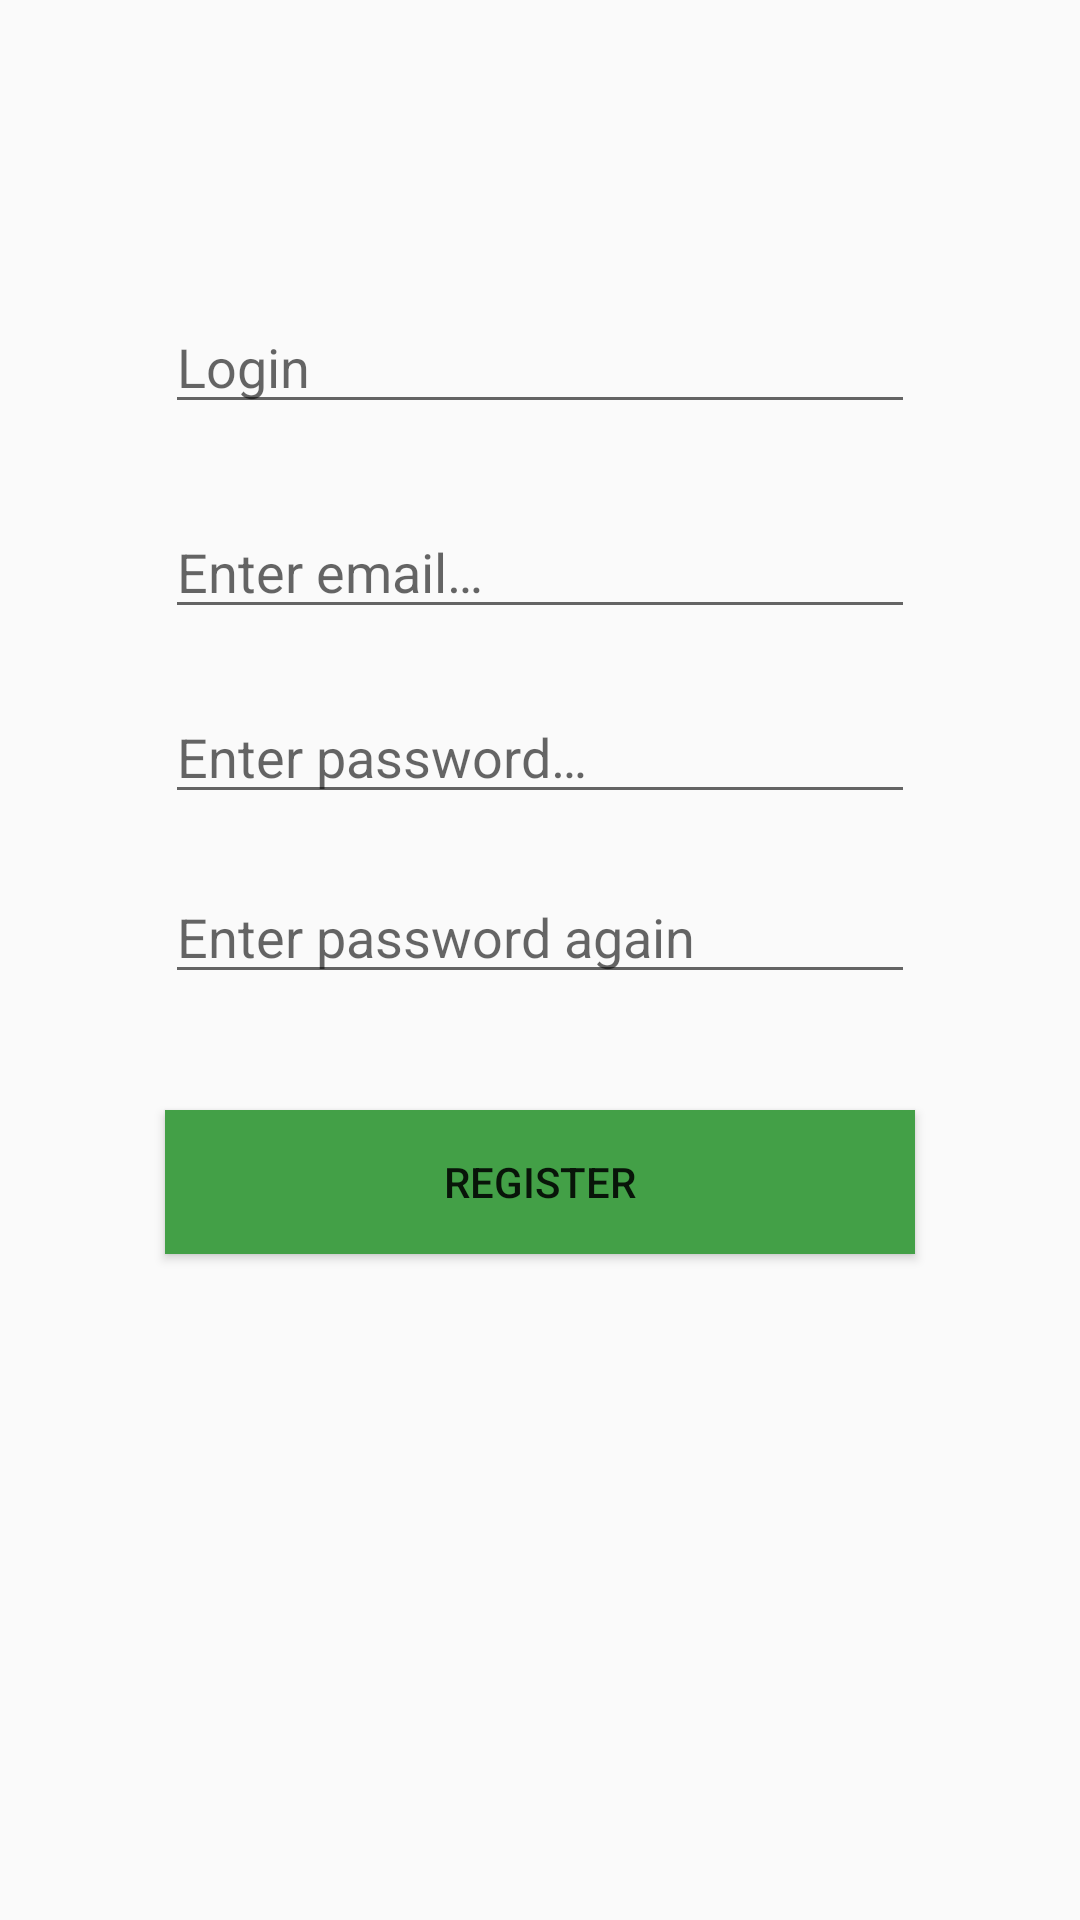

This screen was rendered from an Android layout file. Write that file and the resources it references.
<!-- AndroidManifest.xml: application theme AppTheme -->
<!-- res/layout/activity_register.xml -->
<?xml version="1.0" encoding="utf-8"?>
<RelativeLayout xmlns:android="http://schemas.android.com/apk/res/android"

    android:layout_width="match_parent"
    android:layout_height="match_parent">

    <EditText
        android:id="@+id/editTextLogin"
        android:layout_width="250dp"
        android:layout_height="wrap_content"
        android:layout_alignParentTop="true"
        android:layout_centerHorizontal="true"
        android:layout_marginTop="100dp"

        android:hint="@string/button_login" />

    <EditText
        android:id="@+id/editTextPassword"
        android:layout_width="250dp"
        android:layout_height="wrap_content"
        android:layout_centerHorizontal="true"
        android:layout_marginTop="230dp"
        android:hint="@string/edit_text_password_hint"
        android:inputType="textPassword" />

    <EditText
        android:id="@+id/ediTextRePassword"
        android:layout_width="250dp"
        android:layout_height="wrap_content"
        android:layout_centerHorizontal="true"
        android:layout_marginTop="290dp"
        android:hint="@string/button_rePassword"
        android:inputType="textPassword" />




    <Button
        android:id="@+id/buttonSubmitRegister"
        style="@style/my_button"
        android:layout_width="250dp"
        android:layout_height="wrap_content"
        android:layout_centerHorizontal="true"
        android:layout_marginTop="370dp"
        android:text="@string/button_register" />

    <EditText
        android:id="@+id/editTextEmail"
        android:layout_width="250dp"
        android:layout_height="wrap_content"
        android:layout_above="@+id/editTextPassword"
        android:layout_alignStart="@+id/editTextLogin"
        android:layout_marginBottom="-210dp"
        android:ems="10"
        android:inputType="textEmailAddress"
        android:hint="@string/edit_text_email_hint" />

</RelativeLayout>
<!-- resources referenced by this layout -->
<resources>
  <string name="button_login">Login</string>
  <string name="button_rePassword">Enter password again</string>
  <string name="button_register">Register</string>
  <string name="edit_text_email_hint">Enter email…</string>
  <string name="edit_text_password_hint">Enter password…</string>
  <style name="my_button" parent="Base.Widget.AppCompat.Button">
          <item name="android:background">@color/colorButton</item>
  
          
      </style>
  <style name="AppTheme" parent="Theme.AppCompat.Light.DarkActionBar">
          
          <item name="colorPrimary">@color/colorPrimary</item>
          <item name="colorPrimaryDark">@color/colorPrimaryDark</item>
          <item name="colorAccent">@color/colorAccent</item>
      </style>
  <color name="colorButton">#43a047</color>
  <color name="colorPrimary">#008577</color>
  <color name="colorPrimaryDark">#00574B</color>
  <color name="colorAccent">#D81B60</color>
</resources>
